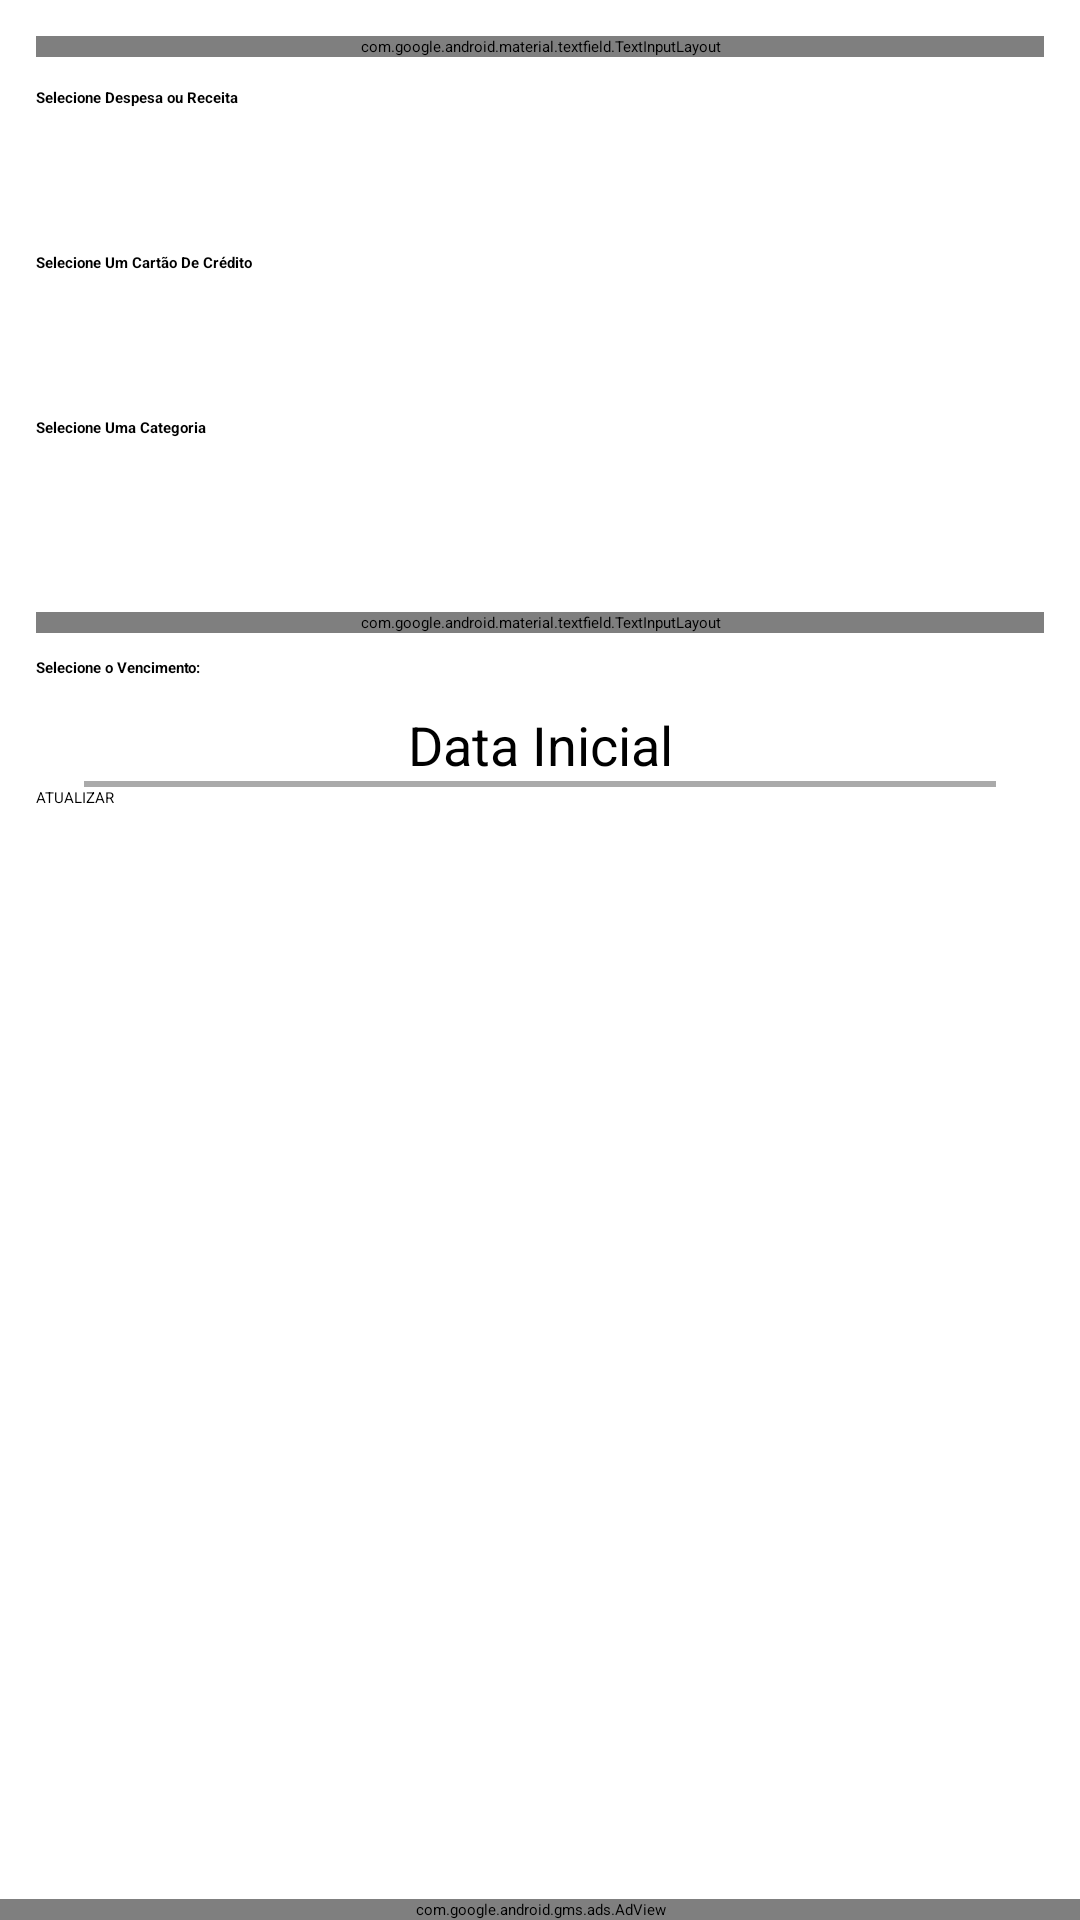

Android layout source for this screen:
<!-- AndroidManifest.xml: application theme Theme.Meu_Bloco_De_Notas -->
<!-- res/layout/activity_update.xml -->
<?xml version="1.0" encoding="utf-8"?>
<RelativeLayout
    xmlns:android="http://schemas.android.com/apk/res/android"
    xmlns:app="http://schemas.android.com/apk/res-auto"
    xmlns:ads="http://schemas.android.com/apk/res-auto"
    xmlns:tools="http://schemas.android.com/tools"
    android:layout_width="match_parent"
    android:layout_height="match_parent"
    tools:context=".UpdateActivity">

<ScrollView
    xmlns:android="http://schemas.android.com/apk/res/android"
    android:layout_width="match_parent"
    android:layout_height="match_parent"
    android:layout_above="@+id/adView"
    android:fillViewport="true"
    >

<LinearLayout
    android:layout_width="match_parent"
    android:layout_height="match_parent"
    android:orientation="vertical"
    >

    <com.google.android.material.textfield.TextInputLayout
        android:layout_width="match_parent"
        android:layout_height="wrap_content"
        android:layout_marginTop="12dp"
        android:layout_marginBottom="10dp"
        android:layout_marginLeft="12dp"
        android:layout_marginRight="12dp"
        android:textColorHint="@color/black"
        >
        <com.google.android.material.textfield.TextInputEditText
            android:id="@+id/title_input2"
            android:layout_width="match_parent"
            android:layout_height="wrap_content"
            android:hint="@string/translate_titulo"
            android:inputType="textPersonName"
            android:text=""

            />
    </com.google.android.material.textfield.TextInputLayout>


    <LinearLayout
        android:layout_width="match_parent"
        android:layout_height="wrap_content"
        android:orientation="vertical"
        android:layout_marginTop="0dp"
        android:layout_marginBottom="0dp"
        android:layout_marginLeft="12dp"
        android:layout_marginRight="12dp"
        >

        <TextView
            android:layout_width="wrap_content"
            android:layout_height="wrap_content"
            android:text="@string/translate_selecionar_despesa_ou_receita"
            android:textColor="#000000"
            android:textStyle="bold"

            />

        <Spinner
            android:id="@+id/spinner_options_despesa_ou_receita"
            android:layout_width="match_parent"
            android:layout_height="48dp"
            android:layout_marginTop="0dp"
            android:contentDescription="@string/translate_spinner_selecionar_despesa_ou_receita"
            />

    </LinearLayout>

    <LinearLayout
        android:layout_width="match_parent"
        android:layout_height="wrap_content"
        android:orientation="vertical"
        android:layout_marginTop="0dp"
        android:layout_marginBottom="0dp"
        android:layout_marginLeft="12dp"
        android:layout_marginRight="12dp"
        >

        <LinearLayout
            android:id="@+id/cartaoContainer2"
            android:layout_width="match_parent"
            android:layout_height="wrap_content"
            android:orientation="vertical"
            >

            <TextView
                android:layout_width="wrap_content"
                android:layout_height="wrap_content"
                android:text="@string/translate_selecionar_cartao_credito_ou_debito"
                android:textColor="#000000"
                android:textStyle="bold"
                />

            <Spinner
                android:id="@+id/spinner_options2"
                android:layout_width="match_parent"
                android:layout_height="48dp"
                android:layout_marginTop="0dp"
                android:contentDescription="@string/translate_spinner_selecionar_cartao_credito_ou_debito"
                />

        </LinearLayout>

    </LinearLayout>

    <LinearLayout
        android:layout_width="match_parent"
        android:layout_height="wrap_content"
        android:orientation="vertical"
        android:layout_marginTop="0dp"
        android:layout_marginBottom="0dp"
        android:layout_marginLeft="12dp"
        android:layout_marginRight="12dp"
        >

        <LinearLayout
            android:id="@+id/categoriaContainer2"
            android:layout_width="match_parent"
            android:layout_height="wrap_content"
            android:orientation="vertical"
            >

            <TextView
                android:layout_width="wrap_content"
                android:layout_height="wrap_content"
                android:text="@string/translate_selecionar_categoria"
                android:textColor="#000000"
                android:textStyle="bold"
                />

            <Spinner
                android:id="@+id/spinner_options_categoria"
                android:layout_width="match_parent"
                android:layout_height="48dp"
                android:layout_marginTop="0dp"
                android:contentDescription="@string/translate_spinner_selecionar_categoria"
                />

        </LinearLayout>

    </LinearLayout>


    <com.google.android.material.textfield.TextInputLayout
        android:id="@+id/prices_input_layout2"
        android:layout_width="match_parent"
        android:layout_height="wrap_content"
        android:layout_marginTop="10dp"
        android:layout_marginBottom="5dp"
        android:layout_marginLeft="12dp"
        android:layout_marginRight="12dp"
        android:textColorHint="@color/black"
        >
        <com.google.android.material.textfield.TextInputEditText
            android:id="@+id/prices_input2"
            android:layout_width="match_parent"
            android:layout_height="wrap_content"
            android:hint="@string/translate_preco_total"
            android:inputType="numberDecimal"
            android:ems="10"
            android:maxLength="14"
            />
    </com.google.android.material.textfield.TextInputLayout>

    <LinearLayout
        android:id="@+id/calendarLayout2"
        android:layout_width="match_parent"
        android:layout_height="wrap_content"
        android:orientation="vertical"
        android:layout_marginTop="3dp"
        android:layout_marginBottom="0dp"
        android:layout_marginLeft="12dp"
        android:layout_marginRight="12dp"
        >

        <TextView
            android:id="@+id/calendarLabel2"
            android:layout_width="wrap_content"
            android:layout_height="wrap_content"
            android:text="@string/translate_selecione_o_vencimento"
            android:textColor="@color/black"
            android:textStyle="bold"
            android:layout_marginTop="0dp"
            android:importantForAccessibility="yes" />

        <LinearLayout
            android:layout_width="match_parent"
            android:layout_height="wrap_content"
            android:layout_marginTop="10dp"
            android:gravity="center_horizontal"
            android:orientation="vertical">

            <TextView
                android:id="@+id/textViewSelectedDate"
                android:layout_width="match_parent"
                android:layout_height="wrap_content"
                android:layout_marginLeft="16dp"
                android:layout_marginRight="16dp"
                android:gravity="center"
                android:text="Data Inicial"
                android:textColor="@color/black"
                android:textSize="18sp"
                />

            <View
                android:layout_width="match_parent"
                android:layout_height="2dp"
                android:layout_marginLeft="16dp"
                android:layout_marginRight="16dp"
                android:background="@android:color/darker_gray" />
        </LinearLayout>


    </LinearLayout>



    <Button
        android:id="@+id/update_button"
        android:layout_width="match_parent"
        android:layout_height="wrap_content"
        android:layout_marginTop="0dp"
        android:layout_marginBottom="4dp"
        android:layout_marginLeft="12dp"
        android:layout_marginRight="12dp"
        android:text="@string/translate_atualizar"
        android:textAllCaps="false"
        android:contentDescription="@string/translate_atualizar" />

    <Button
        android:id="@+id/delete_button"
        android:layout_width="match_parent"
        android:layout_height="wrap_content"
        android:layout_marginTop="0dp"
        android:layout_marginBottom="0dp"
        android:layout_marginLeft="12dp"
        android:layout_marginRight="12dp"
        android:text="@string/translate_deletar"
        android:textAllCaps="false"
        android:textColor="@color/white"
        app:layout_constraintBottom_toBottomOf="parent"
        app:layout_constraintEnd_toEndOf="parent"
        app:layout_constraintHorizontal_bias="1.0"
        app:layout_constraintStart_toStartOf="parent"
        app:layout_constraintTop_toBottomOf="@+id/update_button"
        app:layout_constraintVertical_bias="0.537"
        android:contentDescription="@string/translate_deletar" />

</LinearLayout>
</ScrollView>

    <com.google.android.gms.ads.AdView
        android:id="@+id/adView"
        android:layout_width="match_parent"
        android:layout_height="wrap_content"
        android:layout_alignParentBottom="true"
        android:layout_centerHorizontal="true"
        android:layout_marginBottom="0dp"
        ads:adSize="SMART_BANNER"
        ads:adUnitId="ca-app-pub-3940256099942544/9214589741"
        />

</RelativeLayout>
<!-- resources referenced by this layout -->
<resources>
  <color name="black">#FF000000</color>
  <color name="white">#FFFFFFFF</color>
  <string name="translate_atualizar">ATUALIZAR</string>
  <string name="translate_deletar">DELETAR</string>
  <string name="translate_preco_total">Preço</string>
  <string name="translate_selecionar_cartao_credito_ou_debito"> Selecione Um Cartão De Crédito </string>
  <string name="translate_selecionar_categoria"> Selecione Uma Categoria </string>
  <string name="translate_selecionar_despesa_ou_receita"> Selecione Despesa ou Receita </string>
  <string name="translate_selecione_o_vencimento"> Selecione o Vencimento: </string>
  <string name="translate_spinner_selecionar_cartao_credito_ou_debito"> Spinner de Seleção de Cartão </string>
  <string name="translate_spinner_selecionar_categoria"> Spinner de Seleção de Categoria </string>
  <string name="translate_spinner_selecionar_despesa_ou_receita"> Spinner de Seleção Receita ou Despesa </string>
  <string name="translate_titulo">Título</string>
  <style name="Theme.Meu_Bloco_De_Notas" parent="Theme.MaterialComponents.Light.DarkActionBar">
          
          <item name="colorPrimary">@color/purple_500</item>
          <item name="colorPrimaryVariant">@color/black</item>
          <item name="colorOnPrimary">@color/white</item>
          
          <item name="colorSecondary">@color/yellow</item>
          <item name="colorSecondaryVariant">@color/teal_700</item>
          <item name="colorOnSecondary">@color/black</item>
          
          <item name="android:statusBarColor" tools:targetApi="21">?attr/colorPrimaryVariant</item>
          
      </style>
  <color name="purple_500">#FF6200EE</color>
  <color name="yellow">#FFFF00</color>
  <color name="teal_700">#FF018786</color>
</resources>
